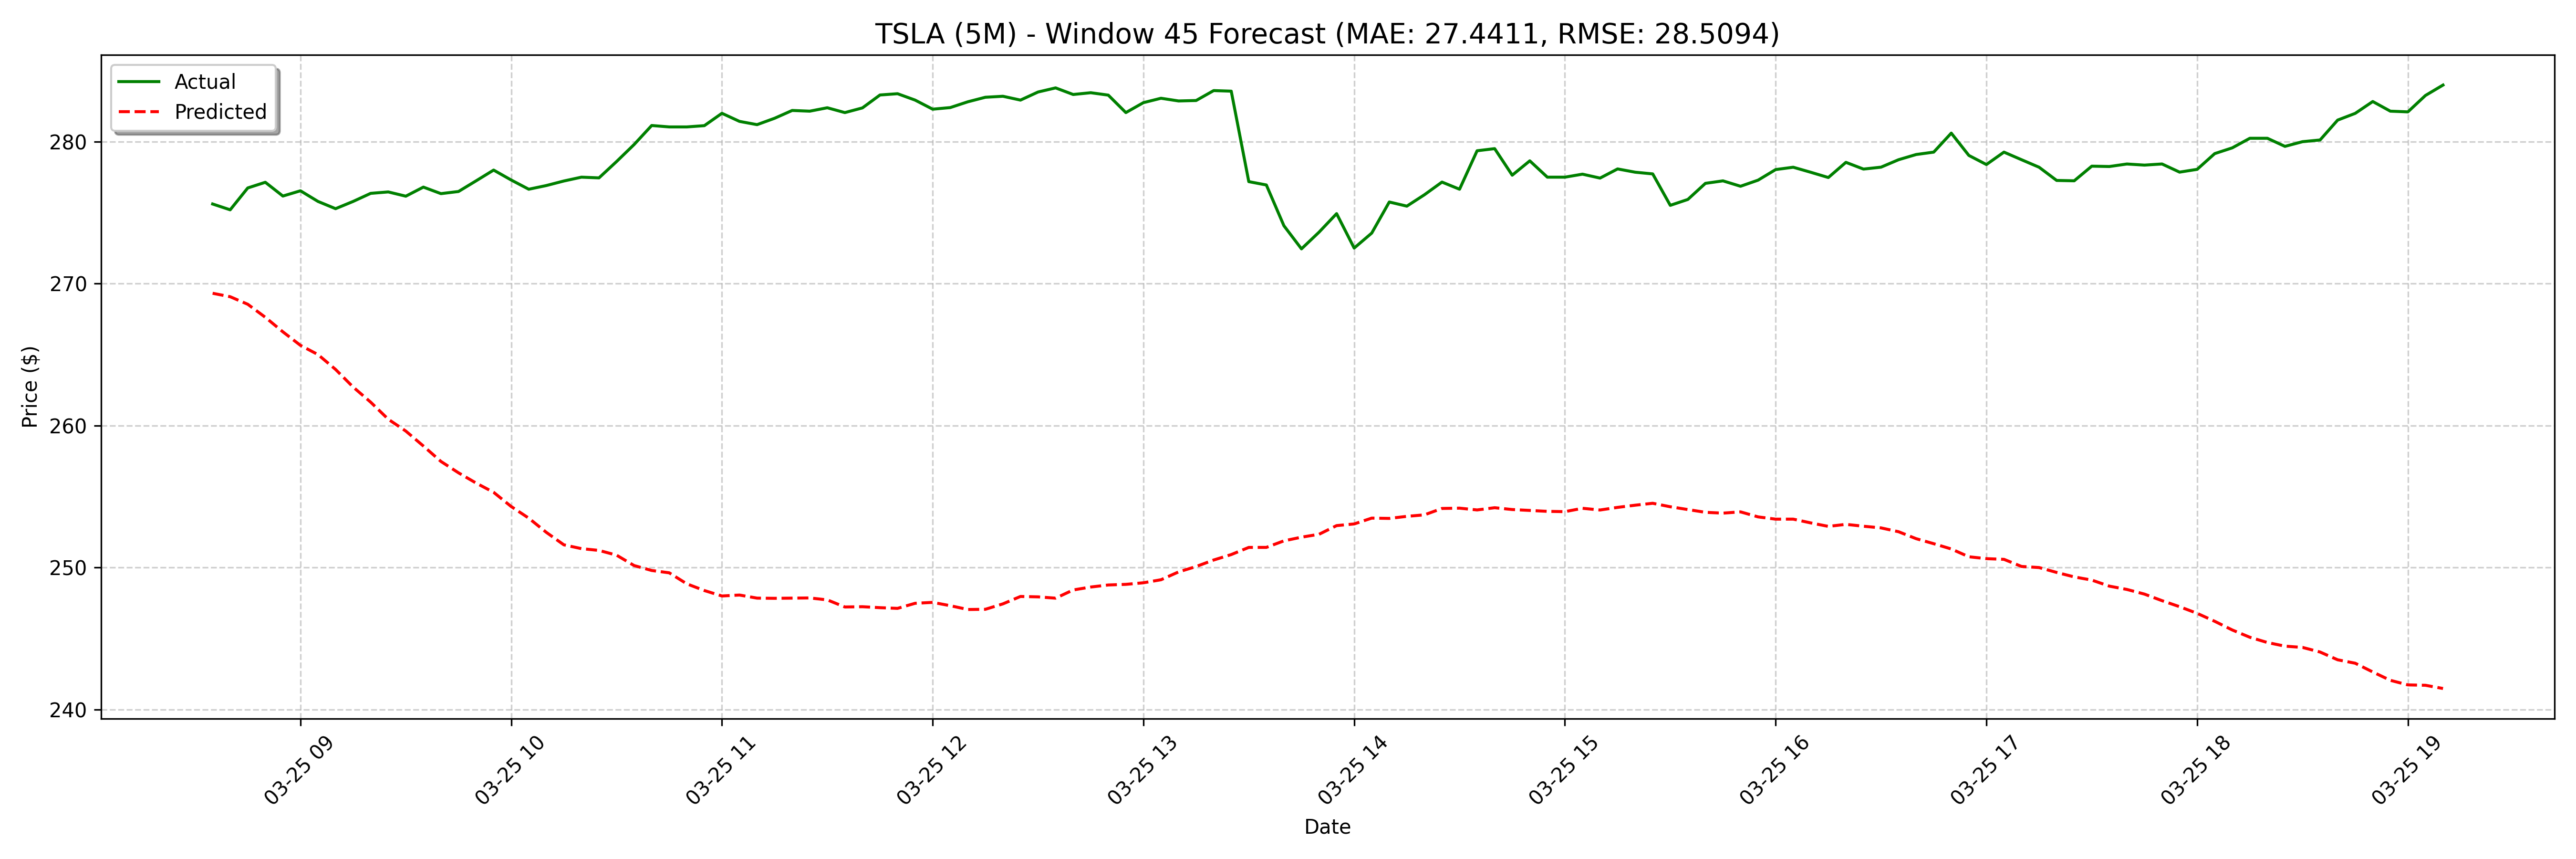

The data file committed next to this chart (first rows):
date, actual, forecast
2025-03-25 08:35:00, 275.6, 269.3
2025-03-25 08:40:00, 275.2, 269.1
2025-03-25 08:45:00, 276.7, 268.5
2025-03-25 08:50:00, 277.1, 267.6
2025-03-25 08:55:00, 276.2, 266.6
2025-03-25 09:00:00, 276.5, 265.7
2025-03-25 09:05:00, 275.8, 265
2025-03-25 09:10:00, 275.3, 264
2025-03-25 09:15:00, 275.8, 262.7
2025-03-25 09:20:00, 276.4, 261.6
2025-03-25 09:25:00, 276.5, 260.4
2025-03-25 09:30:00, 276.2, 259.6
2025-03-25 09:35:00, 276.8, 258.6
2025-03-25 09:40:00, 276.3, 257.5
2025-03-25 09:45:00, 276.5, 256.7
2025-03-25 09:50:00, 277.2, 256
2025-03-25 09:55:00, 278.0, 255.3
2025-03-25 10:00:00, 277.3, 254.3
2025-03-25 10:05:00, 276.6, 253.5
2025-03-25 10:10:00, 276.9, 252.5
2025-03-25 10:15:00, 277.2, 251.6
2025-03-25 10:20:00, 277.5, 251.3
2025-03-25 10:25:00, 277.4, 251.2
2025-03-25 10:30:00, 278.6, 250.9
2025-03-25 10:35:00, 279.8, 250.1
2025-03-25 10:40:00, 281.1, 249.8
2025-03-25 10:45:00, 281, 249.6
2025-03-25 10:50:00, 281, 248.8
2025-03-25 10:55:00, 281.1, 248.4
2025-03-25 11:00:00, 282.0, 248
2025-03-25 11:05:00, 281.4, 248.1
2025-03-25 11:10:00, 281.2, 247.8
2025-03-25 11:15:00, 281.6, 247.8
2025-03-25 11:20:00, 282.2, 247.8
2025-03-25 11:25:00, 282.1, 247.9
2025-03-25 11:30:00, 282.4, 247.7
2025-03-25 11:35:00, 282.1, 247.2
2025-03-25 11:40:00, 282.4, 247.2
2025-03-25 11:45:00, 283.3, 247.2
2025-03-25 11:50:00, 283.4, 247.1
2025-03-25 11:55:00, 282.9, 247.5
2025-03-25 12:00:00, 282.3, 247.5
2025-03-25 12:05:00, 282.4, 247.3
2025-03-25 12:10:00, 282.8, 247
2025-03-25 12:15:00, 283.1, 247.1
2025-03-25 12:20:00, 283.2, 247.4
2025-03-25 12:25:00, 282.9, 248
2025-03-25 12:30:00, 283.5, 247.9
2025-03-25 12:35:00, 283.8, 247.8
2025-03-25 12:40:00, 283.3, 248.4
2025-03-25 12:45:00, 283.4, 248.6
2025-03-25 12:50:00, 283.3, 248.8
2025-03-25 12:55:00, 282.1, 248.8
2025-03-25 13:00:00, 282.7, 248.9
2025-03-25 13:05:00, 283.1, 249.1
2025-03-25 13:10:00, 282.9, 249.7
2025-03-25 13:15:00, 282.9, 250.1
2025-03-25 13:20:00, 283.6, 250.5
2025-03-25 13:25:00, 283.6, 250.9
2025-03-25 13:30:00, 277.2, 251.4
... 68 more rows
